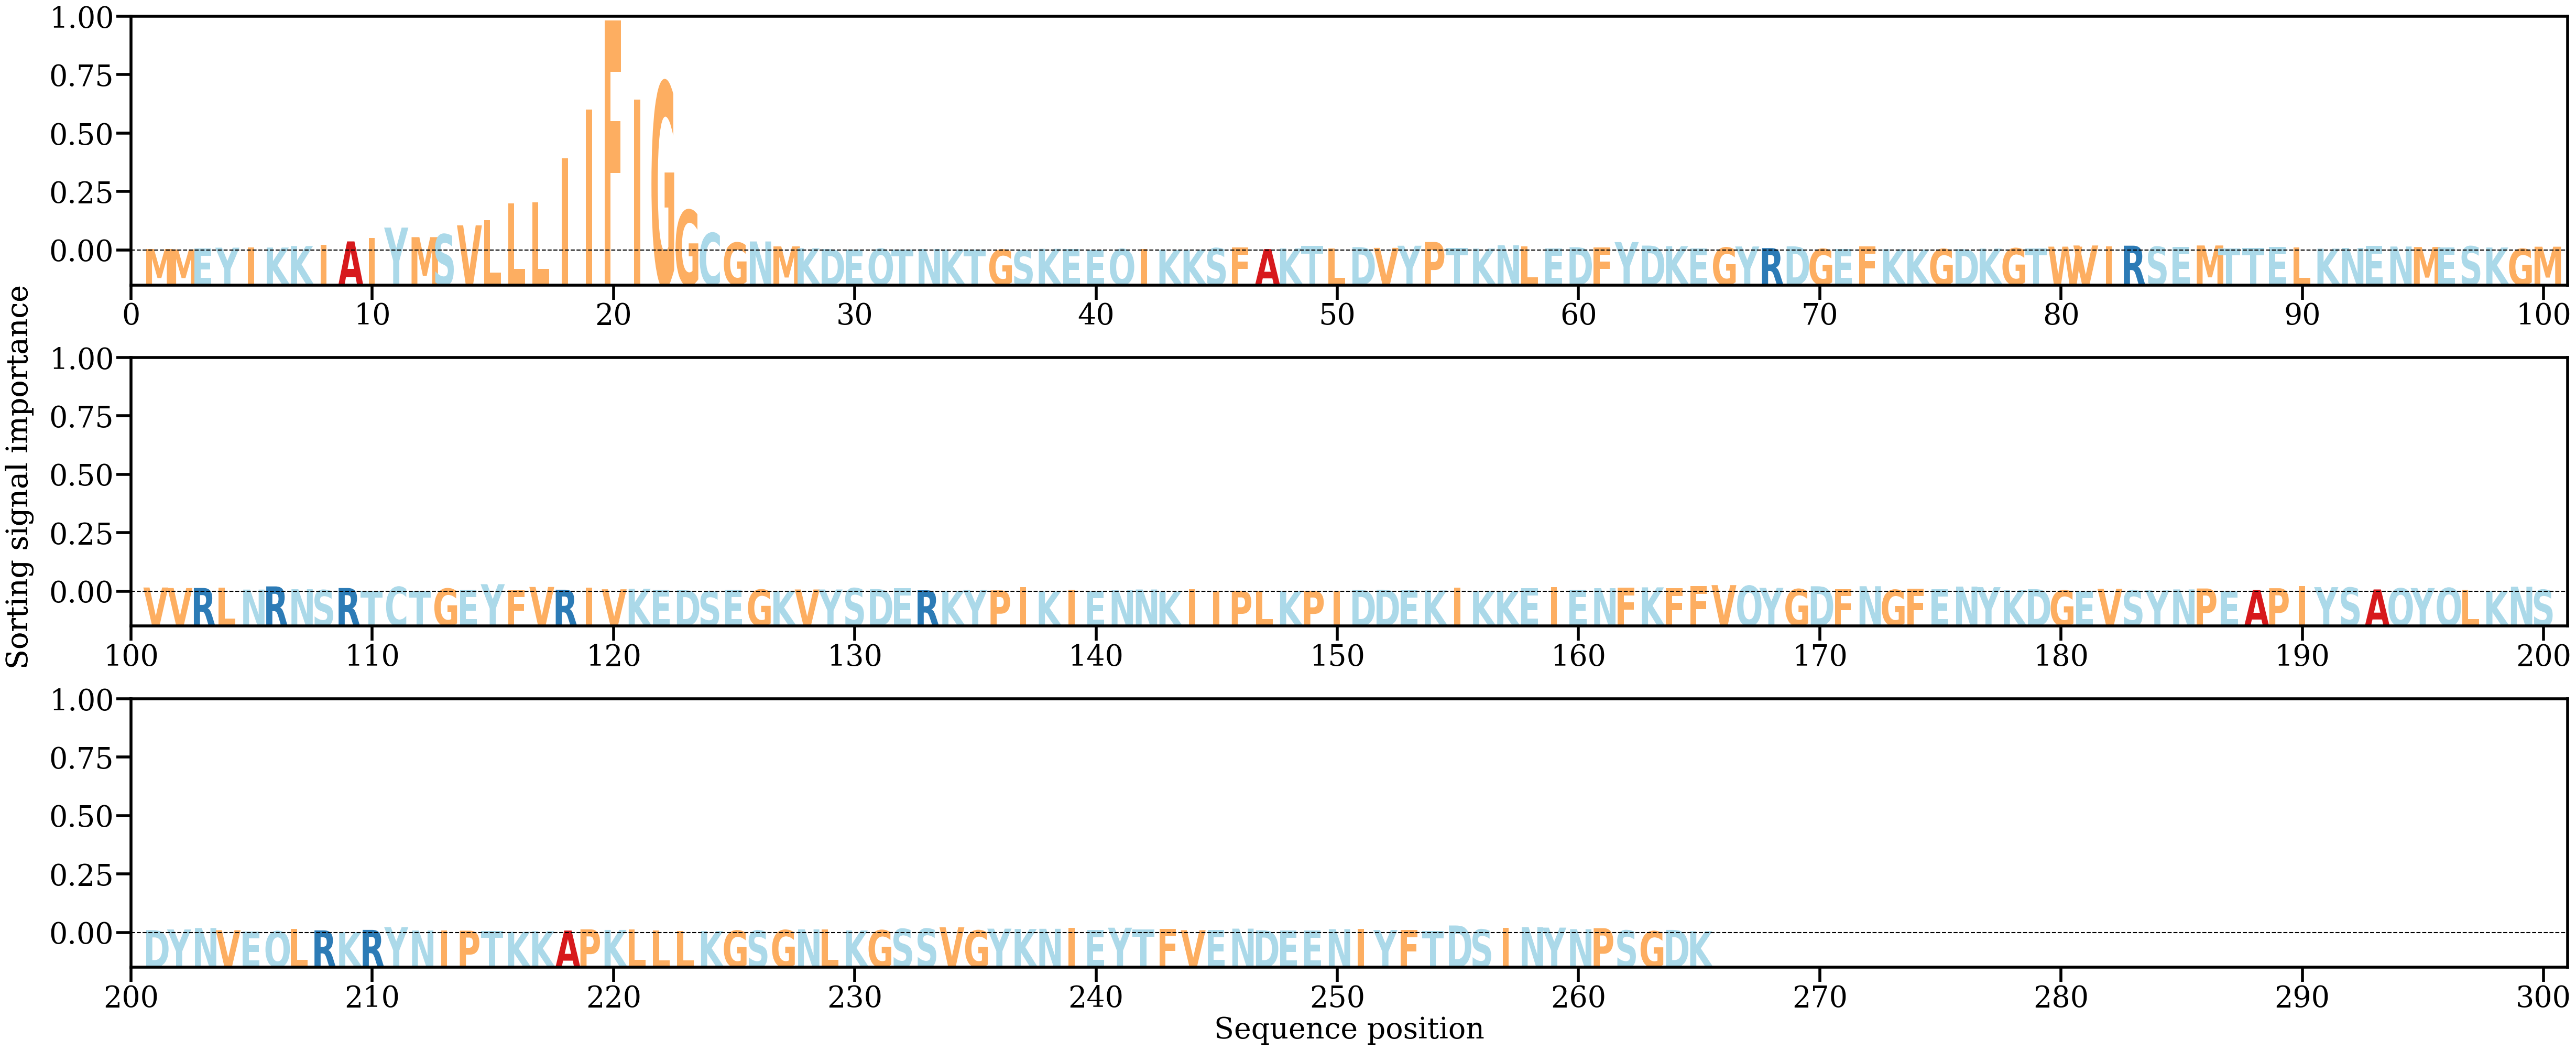

Source data for this figure (header and first rows):
AA, Alpha
M, [0.000962]
M, [0.0007505]
E, [0.00115241]
Y, [0.00167266]
I, [0.00173775]
K, [0.00173138]
K, [0.00254727]
I, [0.00327376]
A, [0.00501879]
I, [0.00694645]
Y, [0.01239521]
M, [0.0072933]
S, [0.00882804]
V, [0.01359389]
L, [0.01627486]
L, [0.02523454]
L, [0.02591863]
I, [0.04933768]
I, [0.07556623]
F, [0.12307249]
I, [0.08083284]
G, [0.08993912]
G, [0.02174759]
C, [0.00952791]
G, [0.00436086]
N, [0.0049848]
M, [0.00235075]
K, [0.0013236]
D, [0.00092537]
E, [0.00068362]
Q, [0.0010301]
T, [0.00061303]
N, [0.00096585]
K, [0.00070897]
T, [0.00068844]
G, [0.000615]
S, [0.00020423]
K, [0.00104889]
E, [0.00084378]
E, [0.00050739]
Q, [0.00093573]
I, [0.00102441]
K, [0.00049098]
K, [0.00057753]
S, [0.00141125]
F, [0.00180736]
A, [0.00092507]
K, [0.00123392]
T, [0.00256967]
L, [0.00135242]
D, [0.00196081]
V, [0.00157054]
Y, [0.00270938]
P, [0.00469567]
T, [0.00150575]
K, [0.00117283]
N, [0.00296746]
L, [0.00248837]
E, [0.00124819]
D, [0.00191055]
... 205 more rows
